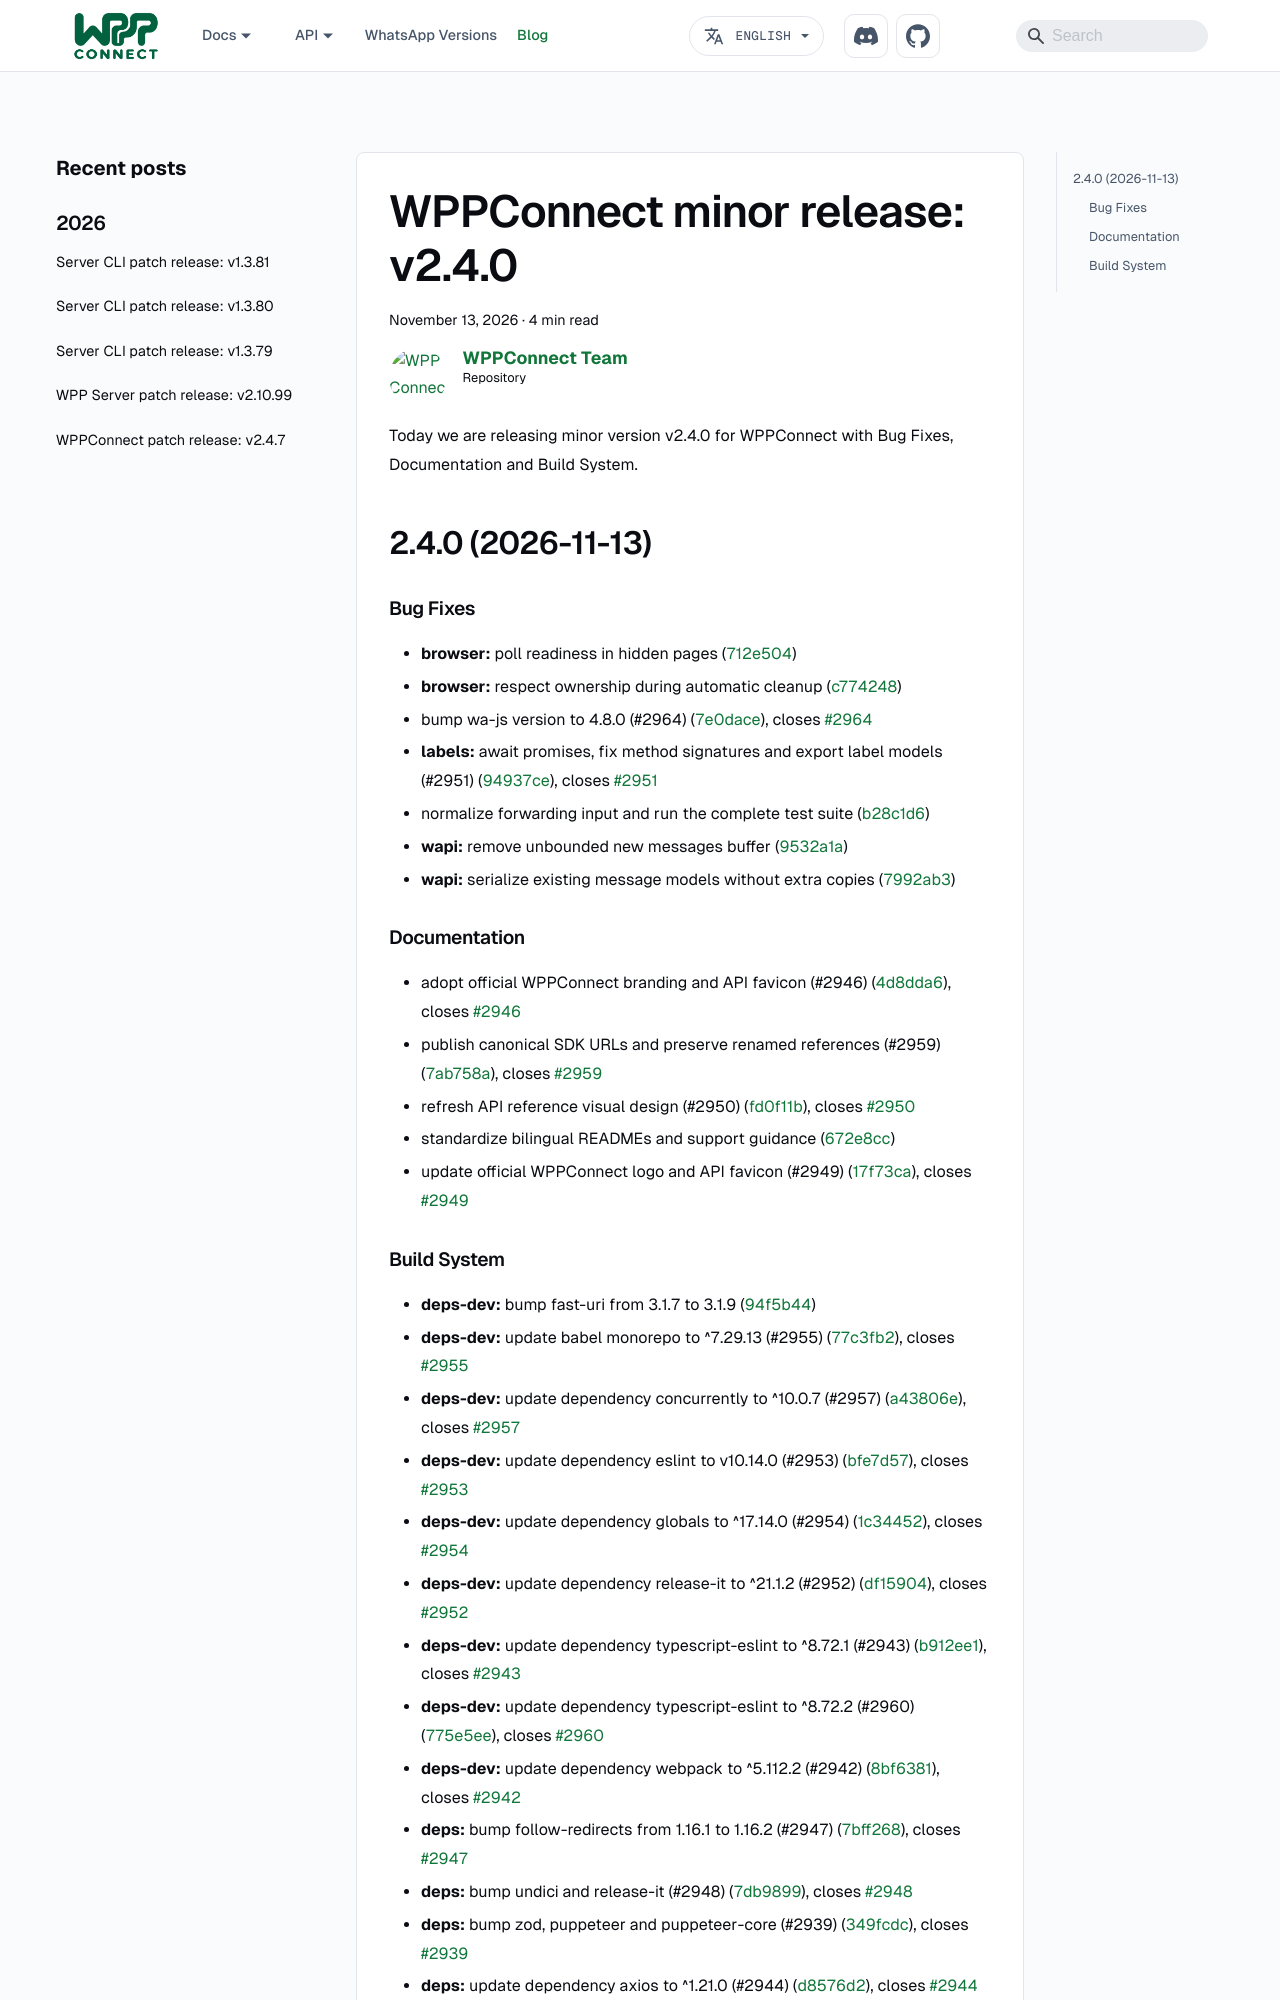

repository: wppconnect-team/wppconnect-team.github.io · page: blog/wppconnect/v2.4.0/index.html · generator: docusaurus

---
title: "WPPConnect minor release: v2.4.0"
description: Today we are releasing minor version v2.4.0 for WPPConnect with Bug
  Fixes, Documentation and Build System.
authors: wppconnect
tags:
  - wppconnect
  - javascript
  - nodejs
  - lib
image: https://opengraph.githubassets.com/1/wppconnect-team/wppconnect/releases/tag/v2.4.0
date: 2026-11-13T21:20:25Z
---

Today we are releasing minor version v2.4.0 for WPPConnect with Bug Fixes, Documentation and Build System.

<!--truncate-->

## 2.4.0 (2026-11-13)

### Bug Fixes

* **browser:** poll readiness in hidden pages ([712e504](https://github.com/wppconnect-team/wppconnect/commit/712e504))
* **browser:** respect ownership during automatic cleanup ([c774248](https://github.com/wppconnect-team/wppconnect/commit/c774248))
* bump wa-js version to 4.8.0 (#2964) ([7e0dace](https://github.com/wppconnect-team/wppconnect/commit/7e0dace)), closes [#2964](https://github.com/wppconnect-team/wppconnect/issues/2964)
* **labels:** await promises, fix method signatures and export label models (#2951) ([94937ce](https://github.com/wppconnect-team/wppconnect/commit/94937ce)), closes [#2951](https://github.com/wppconnect-team/wppconnect/issues/2951)
* normalize forwarding input and run the complete test suite ([b28c1d6](https://github.com/wppconnect-team/wppconnect/commit/b28c1d6))
* **wapi:** remove unbounded new messages buffer ([9532a1a](https://github.com/wppconnect-team/wppconnect/commit/9532a1a))
* **wapi:** serialize existing message models without extra copies ([7992ab3](https://github.com/wppconnect-team/wppconnect/commit/7992ab3))

### Documentation

* adopt official WPPConnect branding and API favicon (#2946) ([4d8dda6](https://github.com/wppconnect-team/wppconnect/commit/4d8dda6)), closes [#2946](https://github.com/wppconnect-team/wppconnect/issues/2946)
* publish canonical SDK URLs and preserve renamed references (#2959) ([7ab758a](https://github.com/wppconnect-team/wppconnect/commit/7ab758a)), closes [#2959](https://github.com/wppconnect-team/wppconnect/issues/2959)
* refresh API reference visual design (#2950) ([fd0f11b](https://github.com/wppconnect-team/wppconnect/commit/fd0f11b)), closes [#2950](https://github.com/wppconnect-team/wppconnect/issues/2950)
* standardize bilingual READMEs and support guidance ([672e8cc](https://github.com/wppconnect-team/wppconnect/commit/672e8cc))
* update official WPPConnect logo and API favicon (#2949) ([17f73ca](https://github.com/wppconnect-team/wppconnect/commit/17f73ca)), closes [#2949](https://github.com/wppconnect-team/wppconnect/issues/2949)
